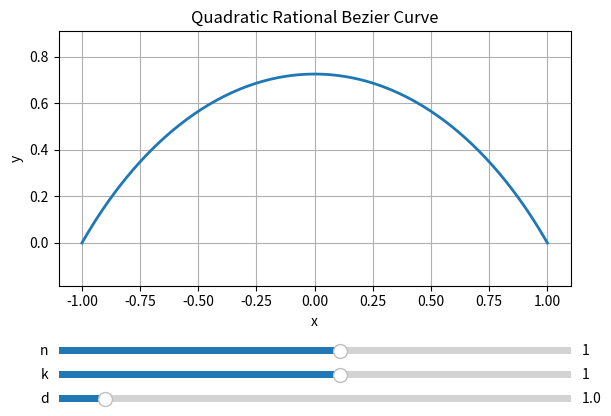

Generate this figure with matplotlib:
import matplotlib.pyplot as plt
from mpl_toolkits.mplot3d import Axes3D
from scipy.integrate import quad
from matplotlib.widgets import Slider
from sympy import *
import numpy as np

# Define symbols for the quadratic rational Bezier curve
P = Matrix([[symbols("P_" + str(p) + "_" + n) for n in ["x", "y"]] for p in [0, 1, 2]])
w = Matrix(symarray("w", (3)))  # the 3 weights
t = symbols("t")

# The quadratic Bernstein basis polynomials
B = Matrix([(1 - t) ** 2, 2 * t * (1 - t), t**2])

# The parametric curve
C = P.T * diag(*w) * B / B.dot(w)


# change of vars.
# d = distance between endpoints
# k = area
# n = eccentricity
d, k, n = symbols("d, k, n")

C = C.subs(
    {
        "w_0": 1,
        "w_1": n / sqrt(1 + n**2),
        "w_2": 1,
        "P_0_x": -d,
        "P_0_y": 0,
        "P_1_x": 0,
        "P_1_y": k / (d * ((n**3 + n) * atan2(1, n) - n**2)),
        "P_2_x": d,
        "P_2_y": 0,
    }
)

print(C)

x = C[0]
y = C[1]

# Lambdify the curve expressions for numerical evaluation
x_func = lambdify((t, n, k, d), x)
y_func = lambdify((t, n, k, d), y)


# Create a figure and axes for the plot
fig, ax = plt.subplots()
plt.subplots_adjust(left=0.1, bottom=0.35)

# Initial values for sliders
n_init = 1.0
k_init = 1.0
d_init = 1.0

# Create a t-space for plotting
t_vals = np.linspace(0, 1, 200)


# Plot the initial curve
x_vals = x_func(t_vals, n_init, k_init, d_init)
y_vals = y_func(t_vals, n_init, k_init, d_init)
(line,) = ax.plot(x_vals, y_vals, lw=2)
ax.set_xlabel("x")
ax.set_ylabel("y")
ax.set_title("Quadratic Rational Bezier Curve")
ax.grid(True)
ax.axis("equal")

# Add text for d*k and area
dk_text = ax.text(0.05, 0.95, "", transform=ax.transAxes, verticalalignment="top")
area_text = ax.text(0.05, 0.90, "", transform=ax.transAxes, verticalalignment="top")

# Add sliders for n, k, and d
axcolor = "lightgoldenrodyellow"
ax_n = plt.axes([0.1, 0.2, 0.8, 0.03], facecolor=axcolor)
ax_k = plt.axes([0.1, 0.15, 0.8, 0.03], facecolor=axcolor)
ax_d = plt.axes([0.1, 0.1, 0.8, 0.03], facecolor=axcolor)

s_n = Slider(ax_n, "n", -10.0, 10.0, valinit=n_init)
s_k = Slider(ax_k, "k", -10.0, 10.0, valinit=k_init)
s_d = Slider(ax_d, "d", 0.1, 10.0, valinit=d_init)


# Update function for sliders
def update(val):
    n_val = s_n.val
    k_val = s_k.val
    d_val = s_d.val
    x_vals = x_func(t_vals, n_val, k_val, d_val)
    y_vals = y_func(t_vals, n_val, k_val, d_val)
    line.set_xdata(x_vals)
    line.set_ydata(y_vals)

    ax.relim()
    ax.autoscale_view()
    fig.canvas.draw_idle()


# Initial update
update(0)

s_n.on_changed(update)
s_k.on_changed(update)
s_d.on_changed(update)

plt.show()
